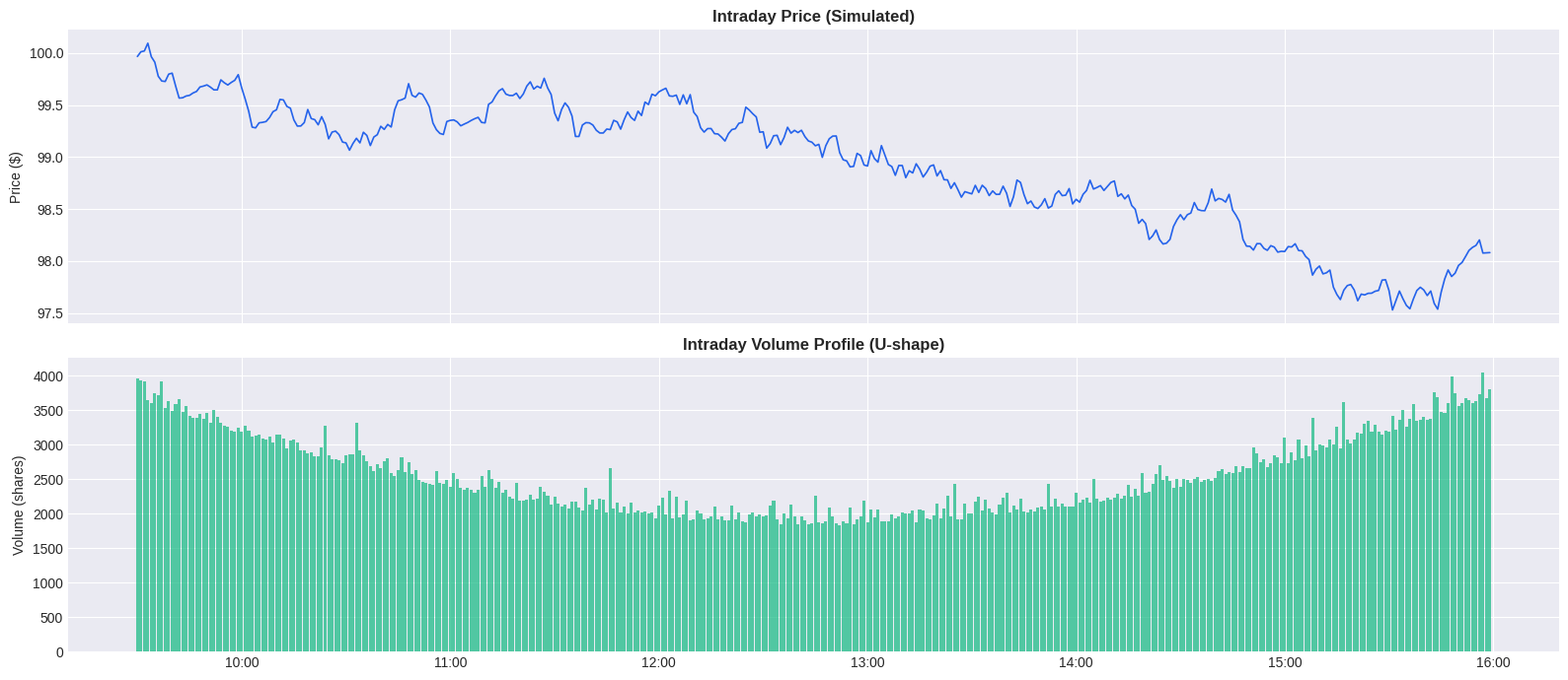
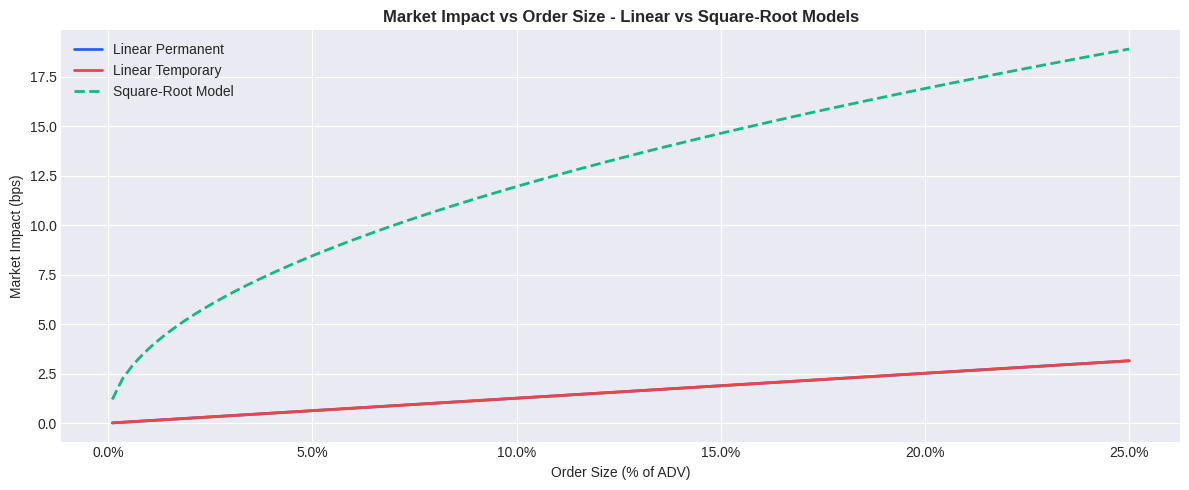

Reproduce these figures in Python, in order. (Note: this script raises an exception after producing the figures.)
from __future__ import annotations
import warnings
warnings.filterwarnings("ignore")

import numpy as np
import pandas as pd
from scipy.optimize import minimize_scalar, minimize
from scipy.stats import norm

import matplotlib.pyplot as plt
import matplotlib.ticker as mtick
import matplotlib.dates as mdates
import seaborn as sns

plt.style.use("seaborn-v0_8-darkgrid")
COLORS = ["#2563eb","#ef4444","#10b981","#f59e0b","#8b5cf6","#06b6d4"]
pd.set_option("display.float_format", "{:.5f}".format)

SEED = 42
rng  = np.random.default_rng(SEED)
print("Execution Analysis environment ready.")


# Simulate intraday order book for a single trading day
# 6.5 hours = 390 minutes
N_MIN     = 390
timestamps = pd.date_range("2024-01-15 09:30", periods=N_MIN, freq="1min")

ADV       = 1_000_000   # average daily volume (shares)
price_0   = 100.0
spread_bps = 5.0        # bid-ask spread in bps

# Simulate intraday volume (U-shaped)
t_norm = np.linspace(0, 1, N_MIN)
vol_profile = 1.5 * (1 - 2*t_norm + 2*t_norm**2) + 0.5 * rng.exponential(0.1, N_MIN)
vol_profile /= vol_profile.sum()
intraday_vol = (vol_profile * ADV).astype(int)

# Price process (GBM with microstructure noise)
sigma_intra = 0.20 / np.sqrt(252 * 390)   # per-minute vol
price = np.zeros(N_MIN)
price[0] = price_0
for t in range(1, N_MIN):
    price[t] = price[t-1] * np.exp(rng.normal(0, sigma_intra))
price += rng.normal(0, price_0 * spread_bps / 20_000, N_MIN)   # microstructure

intraday = pd.DataFrame({
    "price":  price,
    "volume": intraday_vol,
    "spread_bps": spread_bps + rng.exponential(0.5, N_MIN),
}, index=timestamps)

fig, axes = plt.subplots(2, 1, figsize=(16, 7), sharex=True)
axes[0].plot(intraday.index, intraday["price"], color=COLORS[0], linewidth=1.2)
axes[0].set_title("Intraday Price (Simulated)", fontweight="bold")
axes[0].set_ylabel("Price ($)")

axes[1].bar(intraday.index, intraday["volume"], color=COLORS[2], alpha=0.7, width=0.0006)
axes[1].set_title("Intraday Volume Profile (U-shape)", fontweight="bold")
axes[1].set_ylabel("Volume (shares)")
axes[1].xaxis.set_major_formatter(mdates.DateFormatter("%H:%M"))
plt.tight_layout()
plt.show()

print(f"Simulated ADV: {ADV:,} shares | Avg spread: {intraday['spread_bps'].mean():.2f} bps")


# Almgren-Chriss linear permanent + temporary impact model
# and empirical square-root model

def impact_linear(q, adv, sigma, eta=0.1, gamma=0.1):
    """Linear Almgren-Chriss impact (bps)."""
    participation = q / adv
    perm_impact  = gamma * sigma * participation * 10_000
    temp_impact  = eta   * sigma * participation * 10_000
    return perm_impact, temp_impact

def impact_sqrt(q, adv, sigma, alpha=0.5, beta=0.6):
    """Empirical square-root market impact model (bps)."""
    participation = q / adv
    return alpha * sigma * np.sqrt(participation) * 10_000 * beta

# Sweep over order sizes
order_fracs = np.linspace(0.001, 0.25, 100)   # 0.1% to 25% of ADV
sigma_daily = 0.20                              # annual vol -> daily

perm_impacts = []
temp_impacts = []
sqrt_impacts = []

for f in order_fracs:
    q = f * ADV
    pi, ti = impact_linear(q, ADV, sigma_daily / np.sqrt(252))
    si      = impact_sqrt(q, ADV,  sigma_daily / np.sqrt(252))
    perm_impacts.append(pi)
    temp_impacts.append(ti)
    sqrt_impacts.append(si)

fig, ax = plt.subplots(figsize=(12, 5))
ax.plot(order_fracs * 100, perm_impacts,  color=COLORS[0], linewidth=2, label="Linear Permanent")
ax.plot(order_fracs * 100, temp_impacts,  color=COLORS[1], linewidth=2, label="Linear Temporary")
ax.plot(order_fracs * 100, sqrt_impacts,  color=COLORS[2], linewidth=2, linestyle="--",
        label="Square-Root Model")
ax.set_xlabel("Order Size (% of ADV)")
ax.set_ylabel("Market Impact (bps)")
ax.set_title("Market Impact vs Order Size - Linear vs Square-Root Models",
             fontsize=12, fontweight="bold")
ax.legend()
ax.xaxis.set_major_formatter(mtick.PercentFormatter())
plt.tight_layout()
plt.show()


# Execute a 10% ADV order using TWAP, VWAP, and IS (optimal)
order_qty = int(0.10 * ADV)

# TWAP: equal slices every minute
twap_slice = order_qty / N_MIN
twap_executed = np.full(N_MIN, twap_slice)

# VWAP: proportional to volume profile
vwap_executed = vol_profile * order_qty

# IS (aggressive front-loading - simple proxy)
decay_factor  = np.exp(-np.linspace(0, 5, N_MIN))
is_executed   = decay_factor / decay_factor.sum() * order_qty

def execution_price(executed_qty, price_series):
    """Volume-weighted average execution price."""
    total = executed_qty.sum()
    return (executed_qty * price_series).sum() / total if total > 0 else np.nan

arrival_price = price[0]
twap_px = execution_price(twap_executed, price)
vwap_px = execution_price(vwap_executed, price)
is_px   = execution_price(is_executed,   price)
mkt_px  = execution_price(vol_profile * order_qty, price)  # market VWAP

results = {
    "TWAP":         {"Exec Price": twap_px, "vs Arrival (bps)": (twap_px / arrival_price - 1) * 10_000},
    "VWAP":         {"Exec Price": vwap_px, "vs Arrival (bps)": (vwap_px / arrival_price - 1) * 10_000},
    "IS (Agressive)":{"Exec Price": is_px,  "vs Arrival (bps)": (is_px   / arrival_price - 1) * 10_000},
    "Market VWAP":  {"Exec Price": mkt_px,  "vs Arrival (bps)": (mkt_px  / arrival_price - 1) * 10_000},
}

exec_df = pd.DataFrame(results).T
print(f"Arrival price: ${arrival_price:.4f}")
display(exec_df.style
    .background_gradient(subset=["vs Arrival (bps)"], cmap="RdYlGn_r")
    .format({"Exec Price": "${:.4f}", "vs Arrival (bps)": "{:.2f}"})
)

fig, ax = plt.subplots(figsize=(16, 5))
ax.plot(timestamps, price,         color="gray", linewidth=1.0, label="Market Price", alpha=0.7)
ax.axhline(arrival_price, color="black",   linewidth=1.2, linestyle="-",  label=f"Arrival={arrival_price:.2f}")
ax.axhline(twap_px,       color=COLORS[0], linewidth=1.5, linestyle="--", label=f"TWAP={twap_px:.4f}")
ax.axhline(vwap_px,       color=COLORS[2], linewidth=1.5, linestyle="--", label=f"VWAP={vwap_px:.4f}")
ax.axhline(is_px,         color=COLORS[1], linewidth=1.5, linestyle=":",  label=f"IS={is_px:.4f}")
ax.set_title("TWAP vs VWAP vs IS Execution Benchmarks",
             fontsize=12, fontweight="bold")
ax.set_ylabel("Price ($)")
ax.legend(fontsize=9)
ax.xaxis.set_major_formatter(mdates.DateFormatter("%H:%M"))
plt.tight_layout()
plt.show()


# IS = (Execution Price - Decision Price) / Decision Price (bps)
# Decompose into: delay cost + market impact + spread cost + timing luck

decision_price = arrival_price
end_price      = price[-1]

def implementation_shortfall(exec_price, decision_price, spread_bps):
    total_is   = (exec_price / decision_price - 1) * 10_000
    spread_cost = spread_bps / 2   # half-spread per trade
    market_impact = total_is - spread_cost
    return {"Total IS (bps)": total_is, "Spread Cost (bps)": spread_cost,
            "Market Impact (bps)": market_impact}

is_components = pd.DataFrame({
    algo: implementation_shortfall(px, decision_price, intraday["spread_bps"].mean())
    for algo, px in [("TWAP", twap_px), ("VWAP", vwap_px), ("IS Algo", is_px)]
}).T

fig, ax = plt.subplots(figsize=(10, 5))
is_components.plot.bar(ax=ax, color=COLORS[:3], edgecolor="white", stacked=False)
ax.axhline(0, color="gray", linestyle="--", linewidth=0.8)
ax.set_title("Implementation Shortfall Decomposition by Algorithm",
             fontsize=12, fontweight="bold")
ax.set_ylabel("Cost (bps)")
ax.tick_params(axis="x", rotation=15)
ax.legend()
plt.tight_layout()
plt.show()
display(is_components.style.background_gradient(cmap="Reds").format("{:.3f}"))


N_TRADES = 500
trade_sizes_bps = rng.uniform(0.5, 20, N_TRADES)   # order as % of ADV
spreads_bps     = rng.exponential(5, N_TRADES) + 2
slippage_bps    = (0.3 * trade_sizes_bps
                   + 0.6 * spreads_bps / 2
                   + rng.normal(0, 1, N_TRADES))

trades_df = pd.DataFrame({
    "size_pct_adv": trade_sizes_bps,
    "spread_bps":   spreads_bps,
    "slippage_bps": slippage_bps,
})

fig, axes = plt.subplots(1, 2, figsize=(14, 5))

axes[0].scatter(trades_df["size_pct_adv"], trades_df["slippage_bps"],
                alpha=0.4, s=20, color=COLORS[0])
m, b = np.polyfit(trades_df["size_pct_adv"], trades_df["slippage_bps"], 1)
x_line = np.linspace(0, 20, 100)
axes[0].plot(x_line, m*x_line + b, color=COLORS[1], linewidth=2,
             label=f"Linear fit: {m:.2f}x + {b:.2f}")
axes[0].set_xlabel("Order Size (% ADV)")
axes[0].set_ylabel("Slippage (bps)")
axes[0].set_title("Slippage vs Order Size", fontweight="bold")
axes[0].legend()

axes[1].scatter(trades_df["spread_bps"], trades_df["slippage_bps"],
                alpha=0.4, s=20, color=COLORS[2])
axes[1].set_xlabel("Bid-Ask Spread (bps)")
axes[1].set_ylabel("Slippage (bps)")
axes[1].set_title("Slippage vs Bid-Ask Spread", fontweight="bold")

plt.suptitle("Slippage Analysis", fontsize=13, fontweight="bold")
plt.tight_layout()
plt.show()

print("Slippage statistics:")
print(trades_df["slippage_bps"].describe().to_string())


# Participation rate: fraction of market volume our order represents
# Higher participation -> more market impact but faster execution

participation_rates = np.linspace(0.01, 0.30, 50)
time_to_complete   = 1 / participation_rates   # normalised
impact_at_rate     = np.array([
    impact_sqrt(p * ADV, ADV, sigma_daily / np.sqrt(252))
    for p in participation_rates
])

# Liquidity score per asset (simulated)
liq_scores = rng.beta(2, 3, 100) * 100   # 0-100 score

fig, axes = plt.subplots(1, 2, figsize=(14, 5))

ax = axes[0]
ax2 = ax.twinx()
ax.plot(participation_rates * 100, impact_at_rate, color=COLORS[0], linewidth=2, label="Impact (bps)")
ax2.plot(participation_rates * 100, time_to_complete, color=COLORS[2], linewidth=2,
         linestyle="--", label="Completion Time (norm.)")
ax.set_xlabel("Participation Rate (%)")
ax.set_ylabel("Market Impact (bps)", color=COLORS[0])
ax2.set_ylabel("Completion Time (norm.)", color=COLORS[2])
ax.set_title("Impact-Time Trade-off vs Participation Rate", fontweight="bold")
ax.legend(loc="upper left")
ax2.legend(loc="upper right")

axes[1].hist(liq_scores, bins=30, color=COLORS[3], alpha=0.7, edgecolor="white")
axes[1].axvline(liq_scores.mean(), color=COLORS[1], linewidth=2, linestyle="--",
                label=f"Mean = {liq_scores.mean():.1f}")
axes[1].set_title("Asset Liquidity Score Distribution", fontweight="bold")
axes[1].set_xlabel("Liquidity Score (0=Illiquid, 100=Liquid)")
axes[1].legend()
plt.tight_layout()
plt.show()


# Simulate 252 daily strategy trades and compute net-of-cost P&L
N_SIM  = 252
gross_alpha_bps = rng.normal(4.0, 8.0, N_SIM)   # daily gross alpha in bps

# Transaction costs depend on strategy characteristics
turnover_pct_adv = rng.uniform(1, 15, N_SIM)     # daily turnover as % ADV
spread_cost_bps  = 2.5                            # half-spread
impact_cost_bps  = np.array([
    impact_sqrt(t/100 * ADV, ADV, sigma_daily / np.sqrt(252))
    for t in turnover_pct_adv
])
total_cost_bps = spread_cost_bps + impact_cost_bps
net_alpha_bps  = gross_alpha_bps - total_cost_bps

attribution = pd.DataFrame({
    "Gross Alpha (bps)": gross_alpha_bps,
    "Spread Cost (bps)": -spread_cost_bps,
    "Market Impact (bps)": -impact_cost_bps,
    "Net Alpha (bps)":  net_alpha_bps,
})

fig, axes = plt.subplots(1, 2, figsize=(14, 5))
cum_attr = attribution[["Gross Alpha (bps)","Spread Cost (bps)","Market Impact (bps)"]].cumsum()
cum_attr.plot(ax=axes[0], color=COLORS[:3], linewidth=1.5)
axes[0].axhline(0, color="gray", linestyle="--", linewidth=0.7)
axes[0].set_title("Cumulative Return Attribution (bps)", fontweight="bold")
axes[0].set_ylabel("Cumulative bps")

(attribution["Net Alpha (bps)"] / 100).cumsum().plot(ax=axes[1], color=COLORS[0], linewidth=2)
axes[1].axhline(0, color="gray", linestyle="--", linewidth=0.7)
axes[1].set_title("Net-of-Cost Cumulative Alpha (%)", fontweight="bold")
axes[1].set_ylabel("Cumulative Return")
axes[1].yaxis.set_major_formatter(mtick.PercentFormatter(1.0))
plt.tight_layout()
plt.show()

print("Annual cost summary:")
print(f"  Gross alpha:   {gross_alpha_bps.mean()*252:.0f} bps/yr")
print(f"  Spread costs:  {spread_cost_bps*252:.0f} bps/yr")
print(f"  Impact costs:  {impact_cost_bps.mean()*252:.0f} bps/yr")
print(f"  Net alpha:     {net_alpha_bps.mean()*252:.0f} bps/yr")


# Almgren-Chriss optimal execution: minimise E[cost] + lambda * Var[cost]
# Closed-form solution for linear impact

def ac_optimal_schedule(total_qty, T, adv, sigma, eta=0.1, gamma=0.05, risk_aversion=1e-5):
    """
    Almgren-Chriss optimal liquidation trajectory.
    Returns array of shares traded in each period.
    """
    sigma_per_period = sigma * total_qty / adv   # scale sigma to position units
    kappa = np.sqrt(risk_aversion * sigma_per_period**2 / eta)
    t = np.arange(T + 1) / T
    inv_trajectory = total_qty * (np.sinh(kappa * (1 - t)) / np.sinh(kappa))
    trades = -np.diff(inv_trajectory)
    return trades

T = 78   # 2-hour execution window (2-minute intervals = 78 * 1.5min)
order_qty_ac = int(0.05 * ADV)   # 5% ADV order

schedules = {}
for risk_av in [1e-6, 1e-5, 1e-4]:
    sched = ac_optimal_schedule(order_qty_ac, T, ADV, sigma_daily,
                                risk_aversion=risk_av)
    schedules[f"lambda={risk_av:.0e}"] = sched / order_qty_ac

schedules["TWAP"] = np.ones(T) / T
schedules["Front-Load"] = np.exp(-np.linspace(0,4,T)) / np.exp(-np.linspace(0,4,T)).sum()

fig, ax = plt.subplots(figsize=(14, 5))
for (name, sched), color in zip(schedules.items(), COLORS):
    ax.plot(np.cumsum(sched) * 100, linewidth=2, label=name, color=color)
ax.set_xlabel("Period")
ax.set_ylabel("Cumulative % Executed")
ax.set_title("Almgren-Chriss Optimal Execution Schedules (varying risk aversion)",
             fontsize=12, fontweight="bold")
ax.yaxis.set_major_formatter(mtick.PercentFormatter(1.0))
ax.legend(fontsize=9)
plt.tight_layout()
plt.show()


print("=" * 65)
print("  EXECUTION ANALYSIS SUMMARY")
print("=" * 65)
print()
print("Market Impact Model (Square-Root, 10% ADV order):")
imp_10pct = impact_sqrt(0.10 * ADV, ADV, sigma_daily / np.sqrt(252))
print(f"  10% ADV order -> {imp_10pct:.2f} bps market impact")
print()
print("Benchmark Execution Quality:")
for algo, px in [("TWAP", twap_px), ("VWAP", vwap_px), ("IS Algo", is_px)]:
    cost = (px / arrival_price - 1) * 10_000
    print(f"  {algo:12s}  Exec={px:.4f}  vs Arrival={cost:.2f} bps")
print()
print("Annual Cost Attribution:")
print(f"  Gross alpha:   {gross_alpha_bps.mean()*252:6.0f} bps/yr")
print(f"  Spread costs:  {spread_cost_bps*252:6.0f} bps/yr")
print(f"  Impact costs:  {impact_cost_bps.mean()*252:6.0f} bps/yr")
print(f"  Net alpha:     {net_alpha_bps.mean()*252:6.0f} bps/yr")
print(f"  Cost ratio:    {total_cost_bps.mean()/gross_alpha_bps.mean():.1%} of gross alpha")
print("=" * 65)
